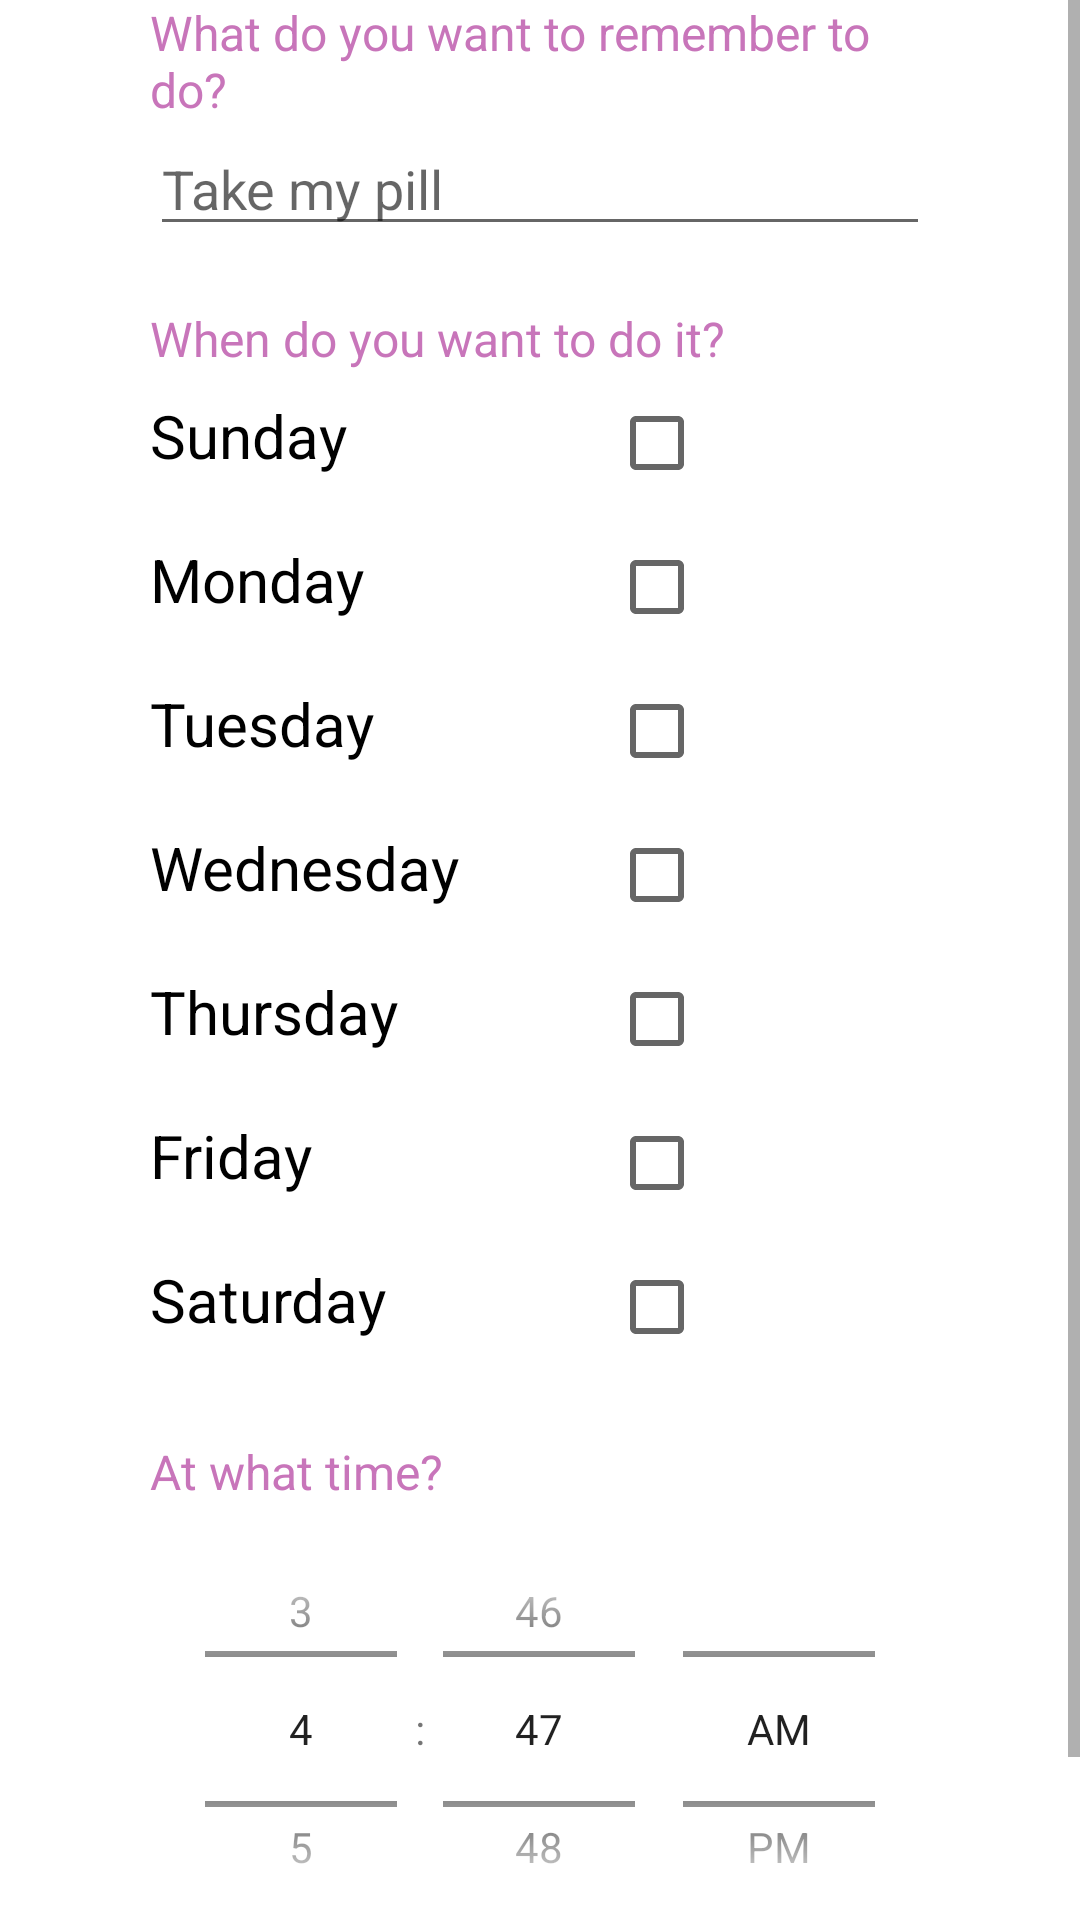

Produce the Android XML layout that renders to this screen, including the resource entries it uses.
<!-- AndroidManifest.xml: application theme Theme.Digimind_00000204270 -->
<!-- res/layout/fragment_dashboard.xml -->
<?xml version="1.0" encoding="utf-8"?>
<ScrollView xmlns:android="http://schemas.android.com/apk/res/android"
    xmlns:app="http://schemas.android.com/apk/res-auto"
    xmlns:tools="http://schemas.android.com/tools"
    android:layout_width="match_parent"
    android:layout_height="match_parent"
    android:layout_marginTop="20dp"
    tools:context=".ui.notifications.NotificationsFragment">
    <LinearLayout
        android:layout_width="match_parent"
        android:layout_height="match_parent"
        android:layout_marginHorizontal="50dp"
        android:orientation="vertical">

        <TextView
            android:layout_width="match_parent"
            android:layout_height="wrap_content"
            android:textSize="16sp"
            android:text="@string/what_do_you_want"
            android:textColor="@color/colorAccent"/>
        <EditText
            android:id="@+id/etReminderName"
            android:layout_width="match_parent"
            android:layout_height="wrap_content"
            android:hint="Take my pill"/>
        <TextView
            android:layout_width="match_parent"
            android:layout_height="wrap_content"
            android:layout_marginTop="20dp"
            android:textSize="16sp"
            android:text="@string/when_do_you_want"
            android:textColor="@color/colorAccent"/>
        <TableLayout
            android:layout_width="match_parent"
            android:layout_height="wrap_content">
            <TableRow>
                <TextView
                    android:layout_width="wrap_content"
                    android:layout_height="wrap_content"
                    android:textColor="@color/black"
                    android:textSize="20sp"
                    android:text="Sunday"/>
                <CheckBox
                    android:id="@+id/cbxSunday"
                    android:layout_width="match_parent"
                    android:layout_height="wrap_content"
                    android:layout_marginLeft="50dp"/>
            </TableRow>
            <TableRow>
                <TextView
                    android:layout_width="wrap_content"
                    android:layout_height="wrap_content"
                    android:textColor="@color/black"
                    android:textSize="20sp"
                    android:text="Monday"/>
                <CheckBox
                    android:id="@+id/cbxMonday"
                    android:layout_width="match_parent"
                    android:layout_height="wrap_content"
                    android:layout_marginLeft="50dp"/>
            </TableRow>
            <TableRow>
                <TextView
                    android:layout_width="wrap_content"
                    android:layout_height="wrap_content"
                    android:textColor="@color/black"
                    android:textSize="20sp"
                    android:text="Tuesday"/>
                <CheckBox
                    android:id="@+id/cbxTuesday"
                    android:layout_width="match_parent"
                    android:layout_height="wrap_content"
                    android:layout_marginLeft="50dp"/>
            </TableRow>
            <TableRow>
                <TextView
                    android:layout_width="wrap_content"
                    android:layout_height="wrap_content"
                    android:textColor="@color/black"
                    android:textSize="20sp"
                    android:text="Wednesday"/>
                <CheckBox
                    android:id="@+id/cbxWednesday"
                    android:layout_width="match_parent"
                    android:layout_height="wrap_content"
                    android:layout_marginLeft="50dp"/>
            </TableRow>
            <TableRow>
                <TextView
                    android:layout_width="wrap_content"
                    android:layout_height="wrap_content"
                    android:textColor="@color/black"
                    android:textSize="20sp"
                    android:text="Thursday"/>
                <CheckBox
                    android:id="@+id/cbxThursday"
                    android:layout_width="match_parent"
                    android:layout_height="wrap_content"
                    android:layout_marginLeft="50dp"/>
            </TableRow>
            <TableRow>
                <TextView
                    android:layout_width="wrap_content"
                    android:layout_height="wrap_content"
                    android:textColor="@color/black"
                    android:textSize="20sp"
                    android:text="Friday"/>
                <CheckBox
                    android:id="@+id/cbxFriday"
                    android:layout_width="match_parent"
                    android:layout_height="wrap_content"
                    android:layout_marginLeft="50dp"/>
            </TableRow>
            <TableRow>
                <TextView
                    android:layout_width="wrap_content"
                    android:layout_height="wrap_content"
                    android:textColor="@color/black"
                    android:textSize="20sp"
                    android:text="Saturday"/>
                <CheckBox
                    android:id="@+id/cbxSaturday"
                    android:layout_width="match_parent"
                    android:layout_height="wrap_content"
                    android:layout_marginLeft="50dp"/>
            </TableRow>
        </TableLayout>
        <TextView
            android:layout_width="match_parent"
            android:layout_height="wrap_content"
            android:layout_marginTop="20dp"
            android:textSize="16sp"
            android:text="@string/at_what_time"
            android:textColor="@color/colorAccent"/>
        <TimePicker
            android:layout_width="match_parent"
            android:layout_height="150dp"
            android:timePickerMode="spinner"/>
        <Button
            android:id="@+id/btnSave"
            android:layout_width="wrap_content"
            android:layout_height="wrap_content"
            android:text="@string/save"
            android:textAllCaps="false"
            android:textSize="18sp"
            android:layout_gravity="center_horizontal"/>
    </LinearLayout>
</ScrollView>
<!-- resources referenced by this layout -->
<resources>
  <color name="black">#FF000000</color>
  <color name="colorAccent">#C875BA</color>
  <string name="at_what_time">At what time?</string>
  <string name="save">Save</string>
  <string name="what_do_you_want">What do you want to remember to do?</string>
  <string name="when_do_you_want">When do you want to do it?</string>
  <style name="Theme.Digimind_00000204270" parent="Theme.MaterialComponents.DayNight.NoActionBar">
          
          <item name="colorPrimary">@color/colorPrimary</item>
          <item name="colorPrimaryVariant">@color/colorPrimaryDark</item>
          <item name="colorOnPrimary">@color/white</item>
          
          <item name="colorSecondary">@color/teal_200</item>
          <item name="colorSecondaryVariant">@color/teal_700</item>
          <item name="colorOnSecondary">@color/black</item>
          
          <item name="android:statusBarColor" tools:targetApi="l">?attr/colorPrimaryVariant</item>
          
      </style>
  <color name="colorPrimary">#00ACAC</color>
  <color name="colorPrimaryDark">#007878</color>
  <color name="white">#FFFFFFFF</color>
  <color name="teal_200">#FF03DAC5</color>
  <color name="teal_700">#FF018786</color>
</resources>
